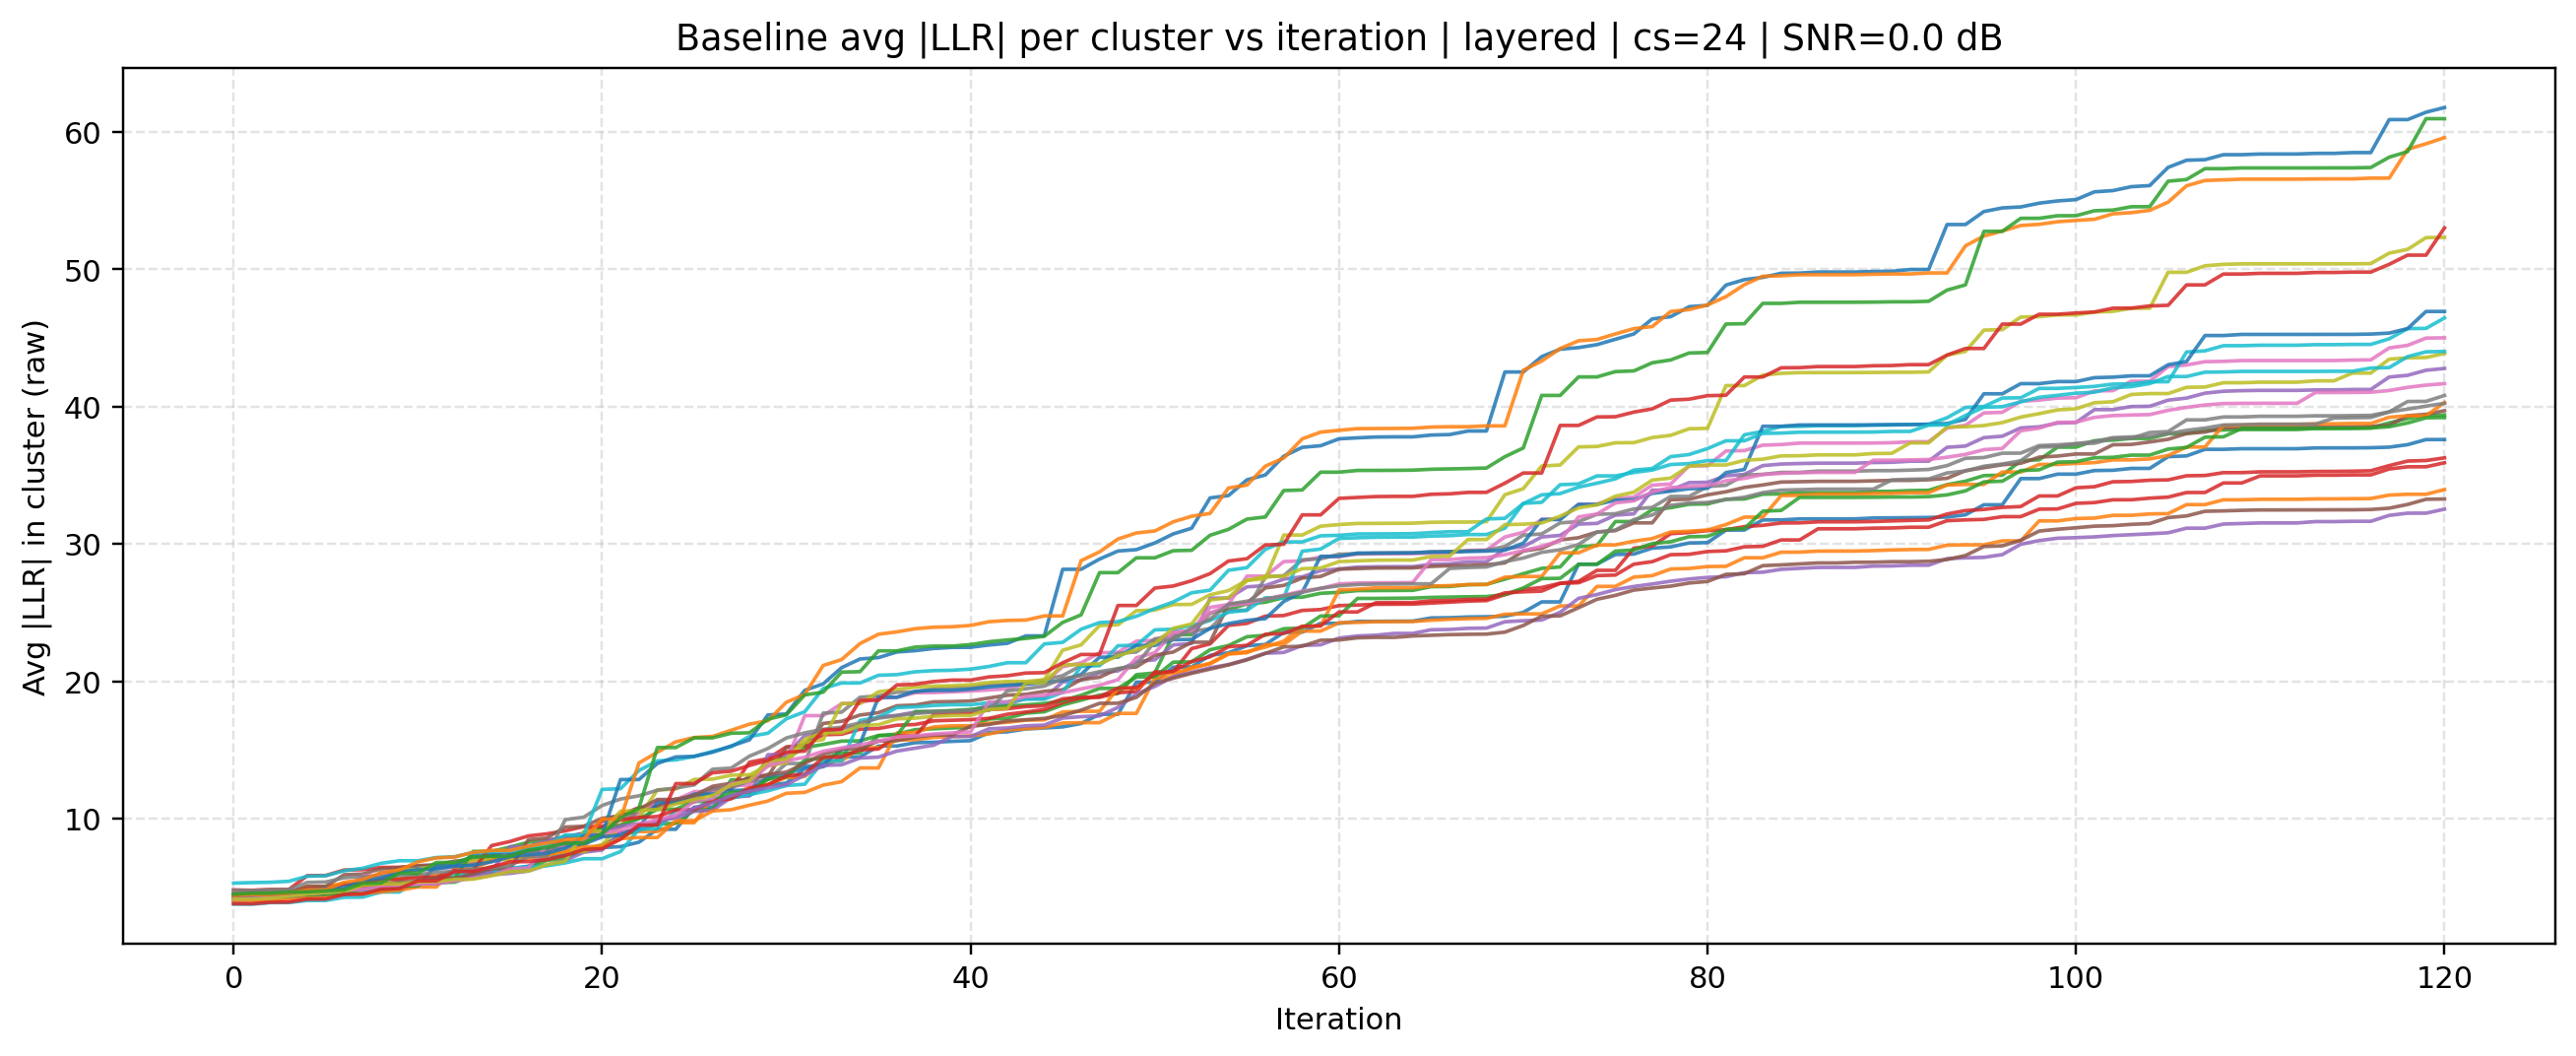

Values plotted in this chart, from the file beside it:
source, mode, cluster_size, iteration, cluster_id, avg_abs_llr, snr_db
baseline, layered, 24, 0, 0, 4.235, 0.0
baseline, layered, 24, 0, 1, 4.445, 0.0
baseline, layered, 24, 0, 2, 4.08, 0.0
baseline, layered, 24, 0, 3, 4.804, 0.0
baseline, layered, 24, 0, 4, 4.061, 0.0
baseline, layered, 24, 0, 5, 4.536, 0.0
baseline, layered, 24, 0, 6, 4.533, 0.0
baseline, layered, 24, 0, 7, 4.462, 0.0
baseline, layered, 24, 0, 8, 4.431, 0.0
baseline, layered, 24, 0, 9, 3.776, 0.0
baseline, layered, 24, 0, 10, 4.227, 0.0
baseline, layered, 24, 0, 11, 3.993, 0.0
baseline, layered, 24, 0, 12, 4.297, 0.0
baseline, layered, 24, 0, 13, 4.415, 0.0
baseline, layered, 24, 0, 14, 4.251, 0.0
baseline, layered, 24, 0, 15, 4.451, 0.0
baseline, layered, 24, 0, 16, 4.072, 0.0
baseline, layered, 24, 0, 17, 4.775, 0.0
baseline, layered, 24, 0, 18, 4.125, 0.0
baseline, layered, 24, 0, 19, 5.3, 0.0
baseline, layered, 24, 0, 20, 4.455, 0.0
baseline, layered, 24, 0, 21, 4.411, 0.0
baseline, layered, 24, 0, 22, 4.494, 0.0
baseline, layered, 24, 0, 23, 3.798, 0.0
baseline, layered, 24, 1, 0, 4.356, 0.0
baseline, layered, 24, 1, 1, 4.445, 0.0
baseline, layered, 24, 1, 2, 4.182, 0.0
baseline, layered, 24, 1, 3, 4.776, 0.0
baseline, layered, 24, 1, 4, 4.099, 0.0
baseline, layered, 24, 1, 5, 4.548, 0.0
baseline, layered, 24, 1, 6, 4.562, 0.0
baseline, layered, 24, 1, 7, 4.459, 0.0
baseline, layered, 24, 1, 8, 4.505, 0.0
baseline, layered, 24, 1, 9, 3.76, 0.0
baseline, layered, 24, 1, 10, 4.267, 0.0
baseline, layered, 24, 1, 11, 3.993, 0.0
baseline, layered, 24, 1, 12, 4.331, 0.0
baseline, layered, 24, 1, 13, 4.408, 0.0
baseline, layered, 24, 1, 14, 4.291, 0.0
baseline, layered, 24, 1, 15, 4.456, 0.0
baseline, layered, 24, 1, 16, 4.192, 0.0
baseline, layered, 24, 1, 17, 4.754, 0.0
baseline, layered, 24, 1, 18, 4.139, 0.0
baseline, layered, 24, 1, 19, 5.337, 0.0
baseline, layered, 24, 1, 20, 4.432, 0.0
baseline, layered, 24, 1, 21, 4.457, 0.0
baseline, layered, 24, 1, 22, 4.569, 0.0
baseline, layered, 24, 1, 23, 3.798, 0.0
baseline, layered, 24, 2, 0, 4.356, 0.0
baseline, layered, 24, 2, 1, 4.6, 0.0
baseline, layered, 24, 2, 2, 4.192, 0.0
baseline, layered, 24, 2, 3, 4.841, 0.0
baseline, layered, 24, 2, 4, 4.096, 0.0
baseline, layered, 24, 2, 5, 4.612, 0.0
baseline, layered, 24, 2, 6, 4.565, 0.0
baseline, layered, 24, 2, 7, 4.562, 0.0
baseline, layered, 24, 2, 8, 4.509, 0.0
baseline, layered, 24, 2, 9, 3.88, 0.0
baseline, layered, 24, 2, 10, 4.267, 0.0
baseline, layered, 24, 2, 11, 4.059, 0.0
... 2,844 more rows
